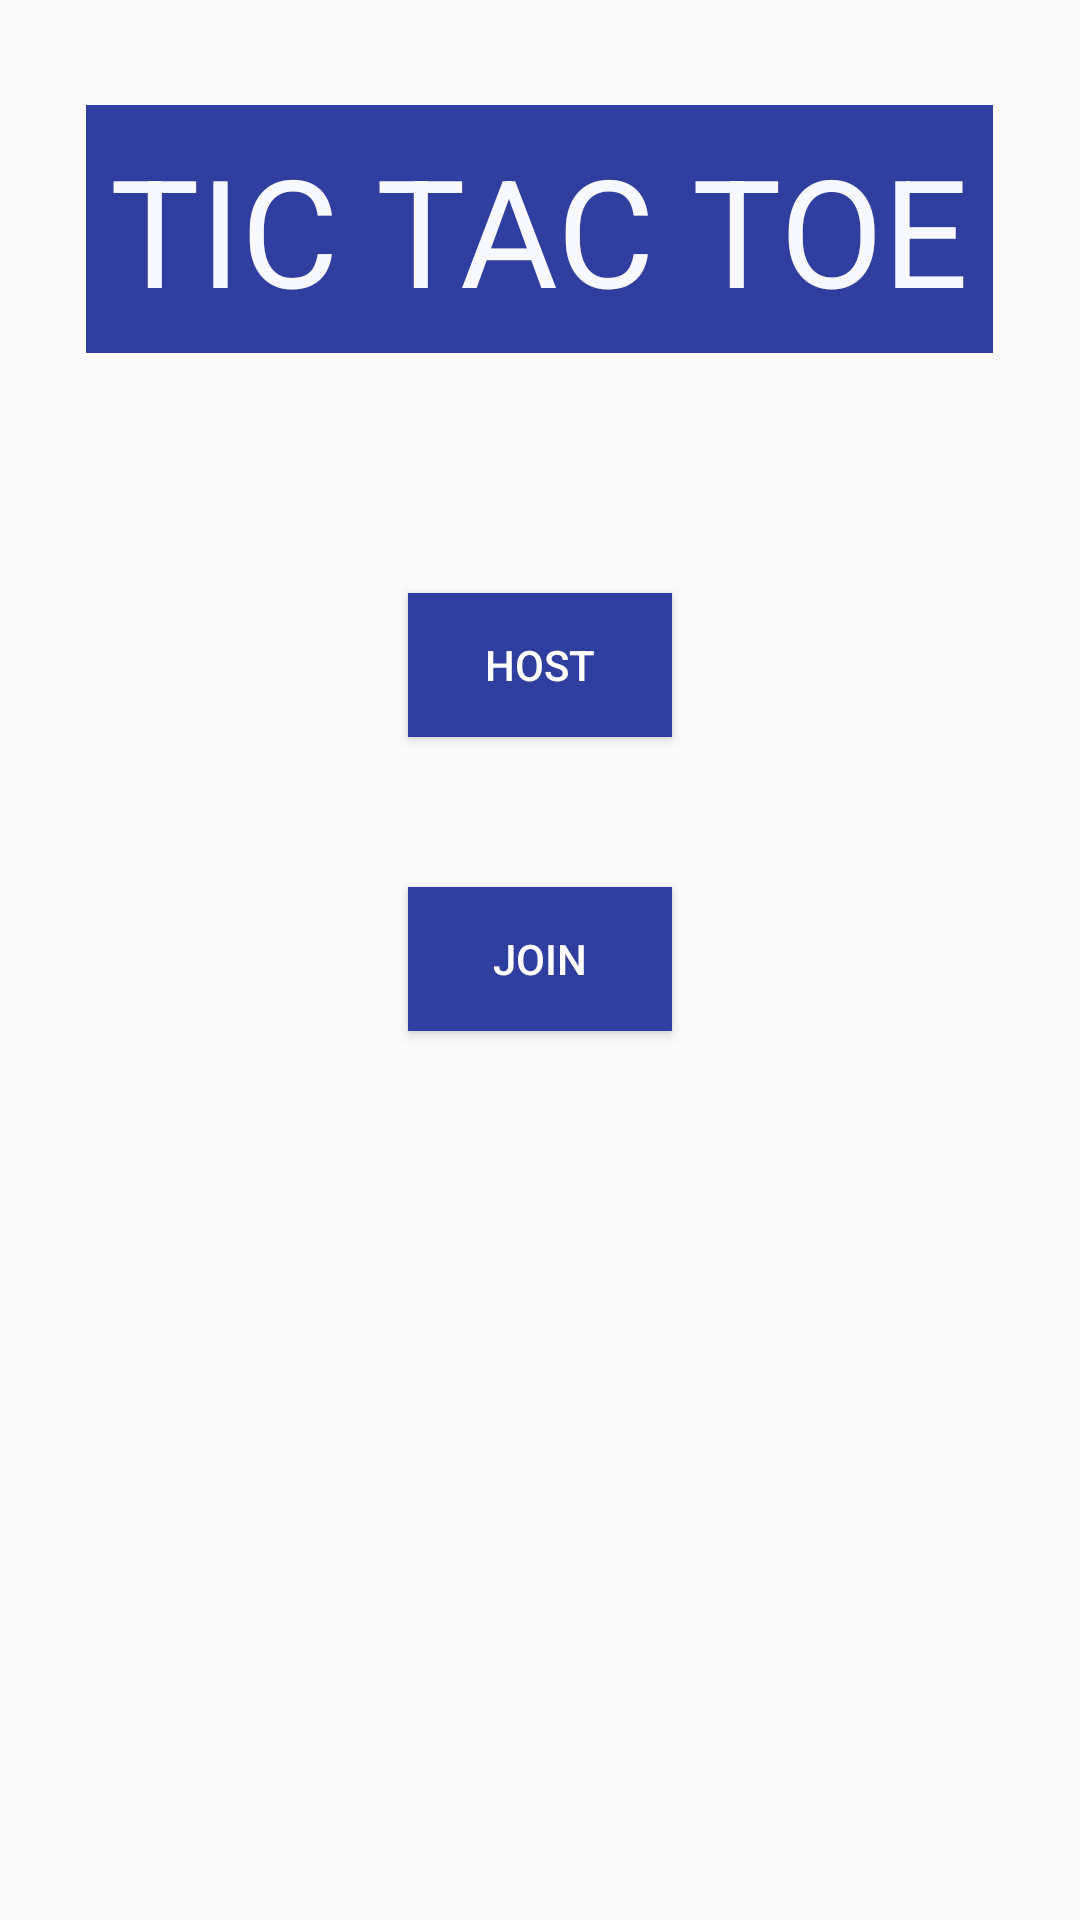

Layout XML and referenced resources for this Android screen:
<!-- AndroidManifest.xml: application theme AppTheme -->
<!-- res/layout/fragment_interstitial.xml -->
<?xml version="1.0" encoding="utf-8"?>
<FrameLayout xmlns:android="http://schemas.android.com/apk/res/android"
    xmlns:tools="http://schemas.android.com/tools"
    android:layout_width="match_parent"
    android:layout_height="match_parent"
    tools:context="com.apps.kunalfarmah.realtimetictactoe.fragments.InterstitialFragment">


    <RelativeLayout
        android:layout_width="match_parent"
        android:layout_height="match_parent"
        android:orientation="vertical">

        <TextView
            android:id="@+id/head"
            android:layout_width="wrap_content"
            android:layout_height="wrap_content"
            android:gravity="center"
           android:layout_centerHorizontal="true"
            android:layout_marginTop="35dp"
            android:background="@color/colorPrimaryDark"
            android:paddingBottom="8dp"
            android:paddingLeft="8dp"
            android:paddingRight="8dp"
            android:paddingTop="8dp"
            android:text="TIC TAC TOE"
            android:textColor="#f8f8ff"
            android:textSize="50dp" />


        <Button
            android:id="@+id/host"
            android:layout_marginTop="80dp"
            android:layout_centerHorizontal="true"
            android:layout_below="@+id/head"
            android:background="@color/colorPrimaryDark"
            android:textColor="#ffffff"
            android:layout_width="wrap_content"
            android:layout_height="wrap_content"
            android:textAlignment="center"
            android:text="HOST"/>


        <Button
            android:layout_centerHorizontal="true"
            android:layout_below="@+id/host"
            android:layout_marginTop="50dp"
            android:id="@+id/join"
            android:textColor="#ffffff"
            android:background="@color/colorPrimaryDark"
            android:layout_width="wrap_content"
            android:layout_height="wrap_content"
            android:textAlignment="center"
            android:text="JOIN"/>

    </RelativeLayout>
</FrameLayout>
<!-- resources referenced by this layout -->
<resources>
  <color name="colorPrimaryDark">#303F9F</color>
  <style name="AppTheme" parent="Theme.AppCompat.DayNight.DarkActionBar">
          
          <item name="colorPrimary">@color/colorPrimary</item>
          <item name="colorPrimaryDark">@color/colorPrimaryDark</item>
          <item name="colorAccent">@color/colorAccent</item>
      </style>
  <color name="colorPrimary">#000000</color>
  <color name="colorAccent">#00bfff</color>
</resources>
